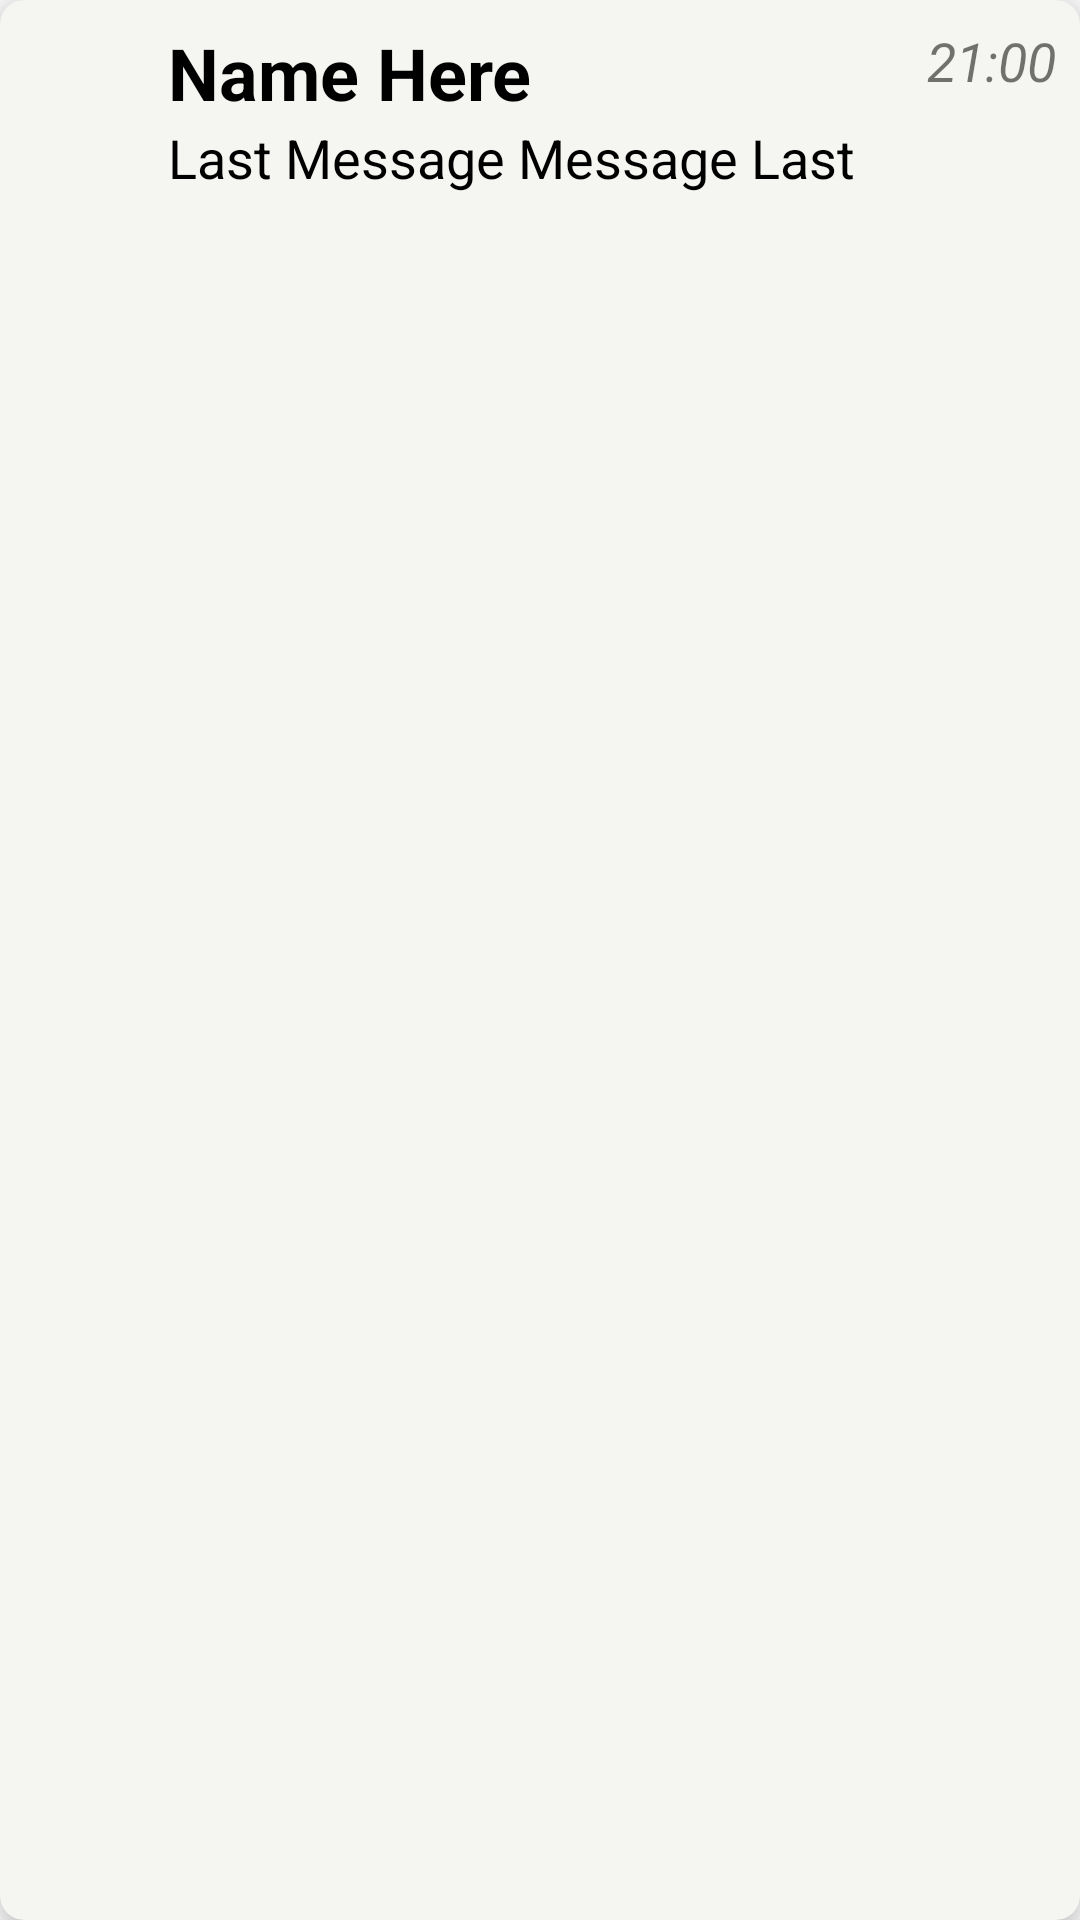

Layout XML and referenced resources for this Android screen:
<!-- AndroidManifest.xml: application theme Theme.CH -->
<!-- res/layout/layout_chat_item.xml -->
<?xml version="1.0" encoding="utf-8"?>
<androidx.cardview.widget.CardView xmlns:android="http://schemas.android.com/apk/res/android"
    android:layout_width="match_parent"
    android:layout_height="match_parent"
    xmlns:app="http://schemas.android.com/apk/res-auto"
    app:cardBackgroundColor="@color/chat_list_color"
    app:cardCornerRadius="8dp"
    app:cardElevation="8dp">

    <RelativeLayout
        android:layout_width="match_parent"
        android:layout_height="wrap_content"
        android:padding="8dp">
        
        <ImageView
            android:layout_width="40dp"
            android:layout_height="40dp"
            android:layout_centerVertical="true"
            android:id="@+id/img_avatarC"/>

        <LinearLayout
            android:layout_width="match_parent"
            android:layout_height="wrap_content"
            android:orientation="vertical"
            android:layout_toRightOf="@id/img_avatarC"
            android:layout_marginLeft="8dp">

            <TextView
                android:layout_width="wrap_content"
                android:layout_height="wrap_content"
                android:id="@+id/txt_nameC"
                android:text="Name Here"
                android:textSize="24sp"
                android:textStyle="bold"
                android:textColor="@color/black"/>

            <TextView
                android:layout_width="wrap_content"
                android:layout_height="wrap_content"
                android:id="@+id/txt_last_messageC"
                android:text="Last Message Message Last"
                android:textSize="18sp"
                android:textColor="@color/black"/>

        </LinearLayout>

        <LinearLayout
            android:layout_width="wrap_content"
            android:layout_height="wrap_content"
            android:layout_alignParentRight="true"
            android:orientation="horizontal">

            <ImageView
                android:layout_width="40dp"
                android:layout_height="40dp"
                android:layout_marginRight="8dp"
                android:src="@drawable/baseline_access_time_24"/>
            <TextView
                android:layout_width="wrap_content"
                android:layout_height="wrap_content"
                android:text="21:00"
                android:textSize="18sp"
                android:id="@+id/txt_timeC"
                android:textStyle="italic"/>

        </LinearLayout>

    </RelativeLayout>
        

</androidx.cardview.widget.CardView>
<!-- resources referenced by this layout -->
<resources>
  <color name="black">#FF000000</color>
  <color name="chat_list_color">#f5f6f1</color>
  <style name="Theme.CH" parent="Theme.MaterialComponents.DayNight.NoActionBar">
          
          <item name="colorPrimary">@color/purple_500</item>
          <item name="colorPrimaryVariant">@color/purple_700</item>
          <item name="colorOnPrimary">@color/white</item>
          
          <item name="colorSecondary">@color/teal_200</item>
          <item name="colorSecondaryVariant">@color/teal_700</item>
          <item name="colorOnSecondary">@color/black</item>
          
          <item name="android:statusBarColor">?attr/colorPrimaryVariant</item>
          
      </style>
  <color name="purple_500">#FF6200EE</color>
  <color name="purple_700">#FF3700B3</color>
  <color name="white">#FFFFFFFF</color>
  <color name="teal_200">#FF03DAC5</color>
  <color name="teal_700">#FF018786</color>
</resources>
